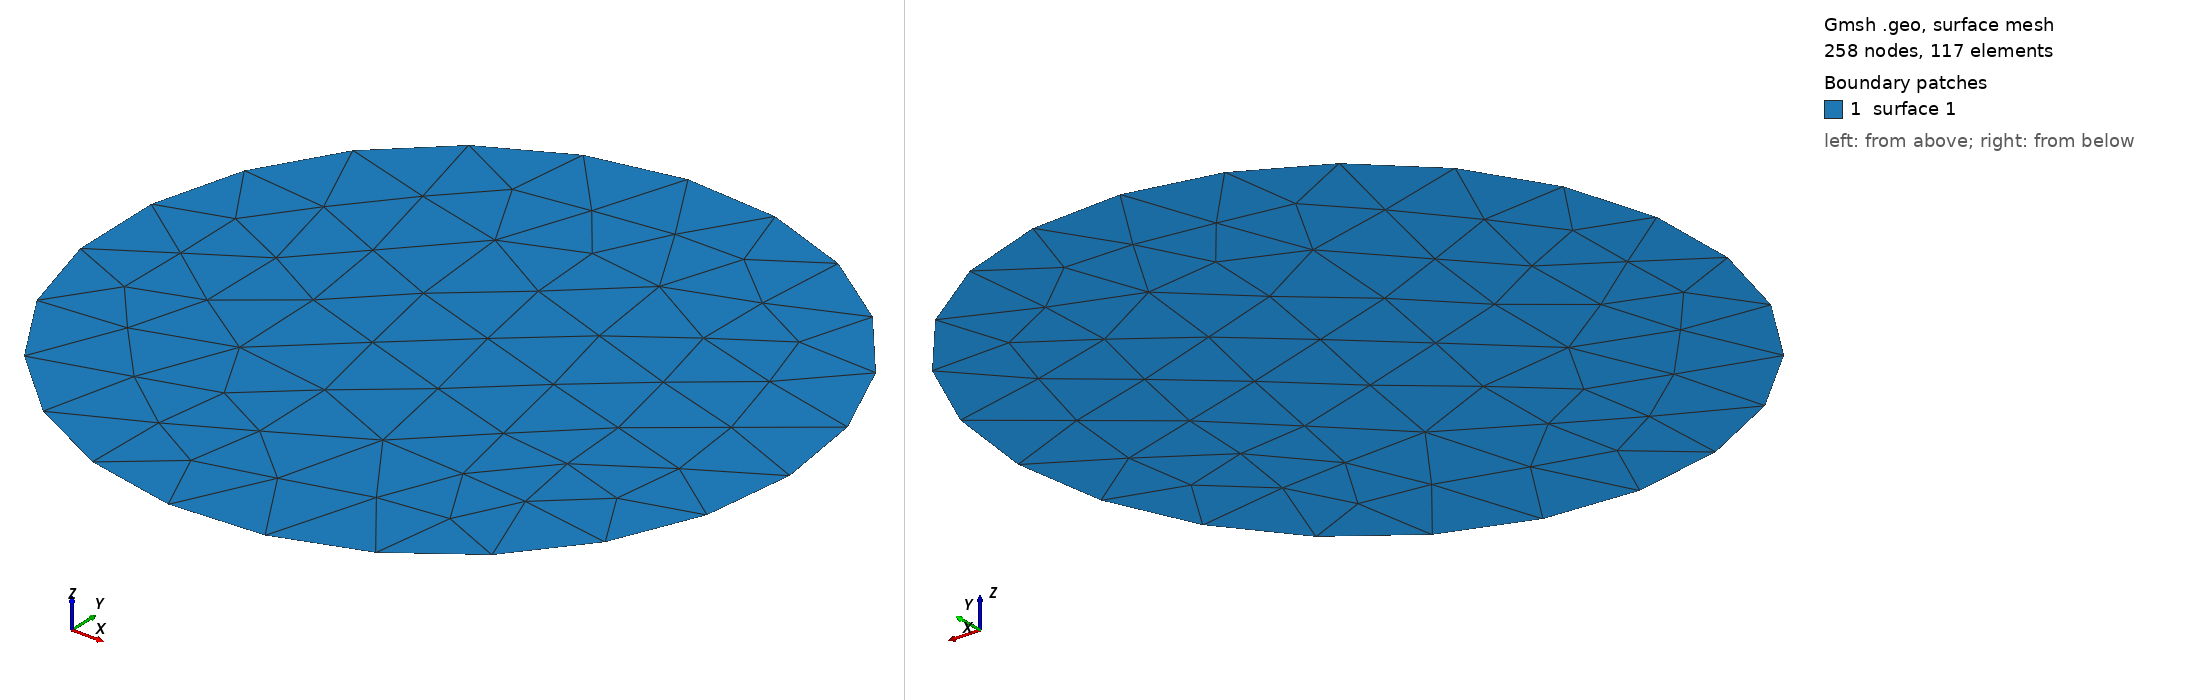

Gmsh geometry script, surface-meshed: 258 nodes, 117 surface elements. Boundary patches (legend numbers): 1 surface 1. Left view from above one corner, right view from below the opposite corner. The script declares no physical surfaces, so the legend lists its geometric surfaces.

=== spinning-disk-parallel-plane-full_unstruct.geo (drawn) ===
SetFactory("OpenCASCADE");
Merge "spinning-disk-dimensions.geo";
Merge "spinning-disk-unstruct.geo";

Disk(1) = {0, 0, 0, R};


Also in the case, not shown: spinning-disk-dimensions.geo (merged mesh/CAD file); spinning-disk-unstruct.geo (merged mesh/CAD file).
